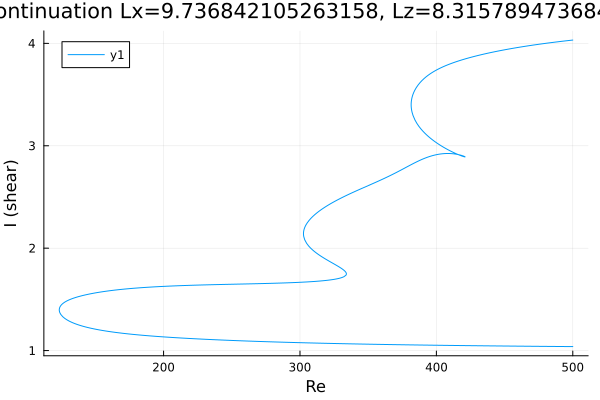

The table this chart was drawn from, first rows:
Re, shear
500.0, 4.032
499.9, 4.032
498.4, 4.03
497, 4.028
495.6, 4.026
494.2, 4.024
492.8, 4.022
491.4, 4.019
490, 4.017
488.5, 4.015
487.1, 4.012
485.7, 4.01
484.3, 4.008
482.9, 4.005
481.5, 4.003
480.1, 4
478.6, 3.998
477.2, 3.995
475.8, 3.993
474.4, 3.99
473, 3.987
471.6, 3.985
470.2, 3.982
468.7, 3.979
467.3, 3.976
465.9, 3.973
464.5, 3.97
463.1, 3.967
461.7, 3.964
460.3, 3.961
458.8, 3.958
457.4, 3.955
456, 3.952
454.6, 3.948
453.2, 3.945
451.8, 3.942
450.4, 3.938
448.9, 3.935
447.5, 3.931
446.1, 3.927
444.7, 3.924
443.3, 3.92
441.9, 3.916
440.5, 3.912
439, 3.908
437.6, 3.904
436.2, 3.9
434.8, 3.895
433.4, 3.891
432, 3.887
430.6, 3.882
429.1, 3.877
427.7, 3.872
426.3, 3.868
424.9, 3.863
423.5, 3.857
422.1, 3.852
420.7, 3.847
419.2, 3.841
417.8, 3.835
... 823 more rows
